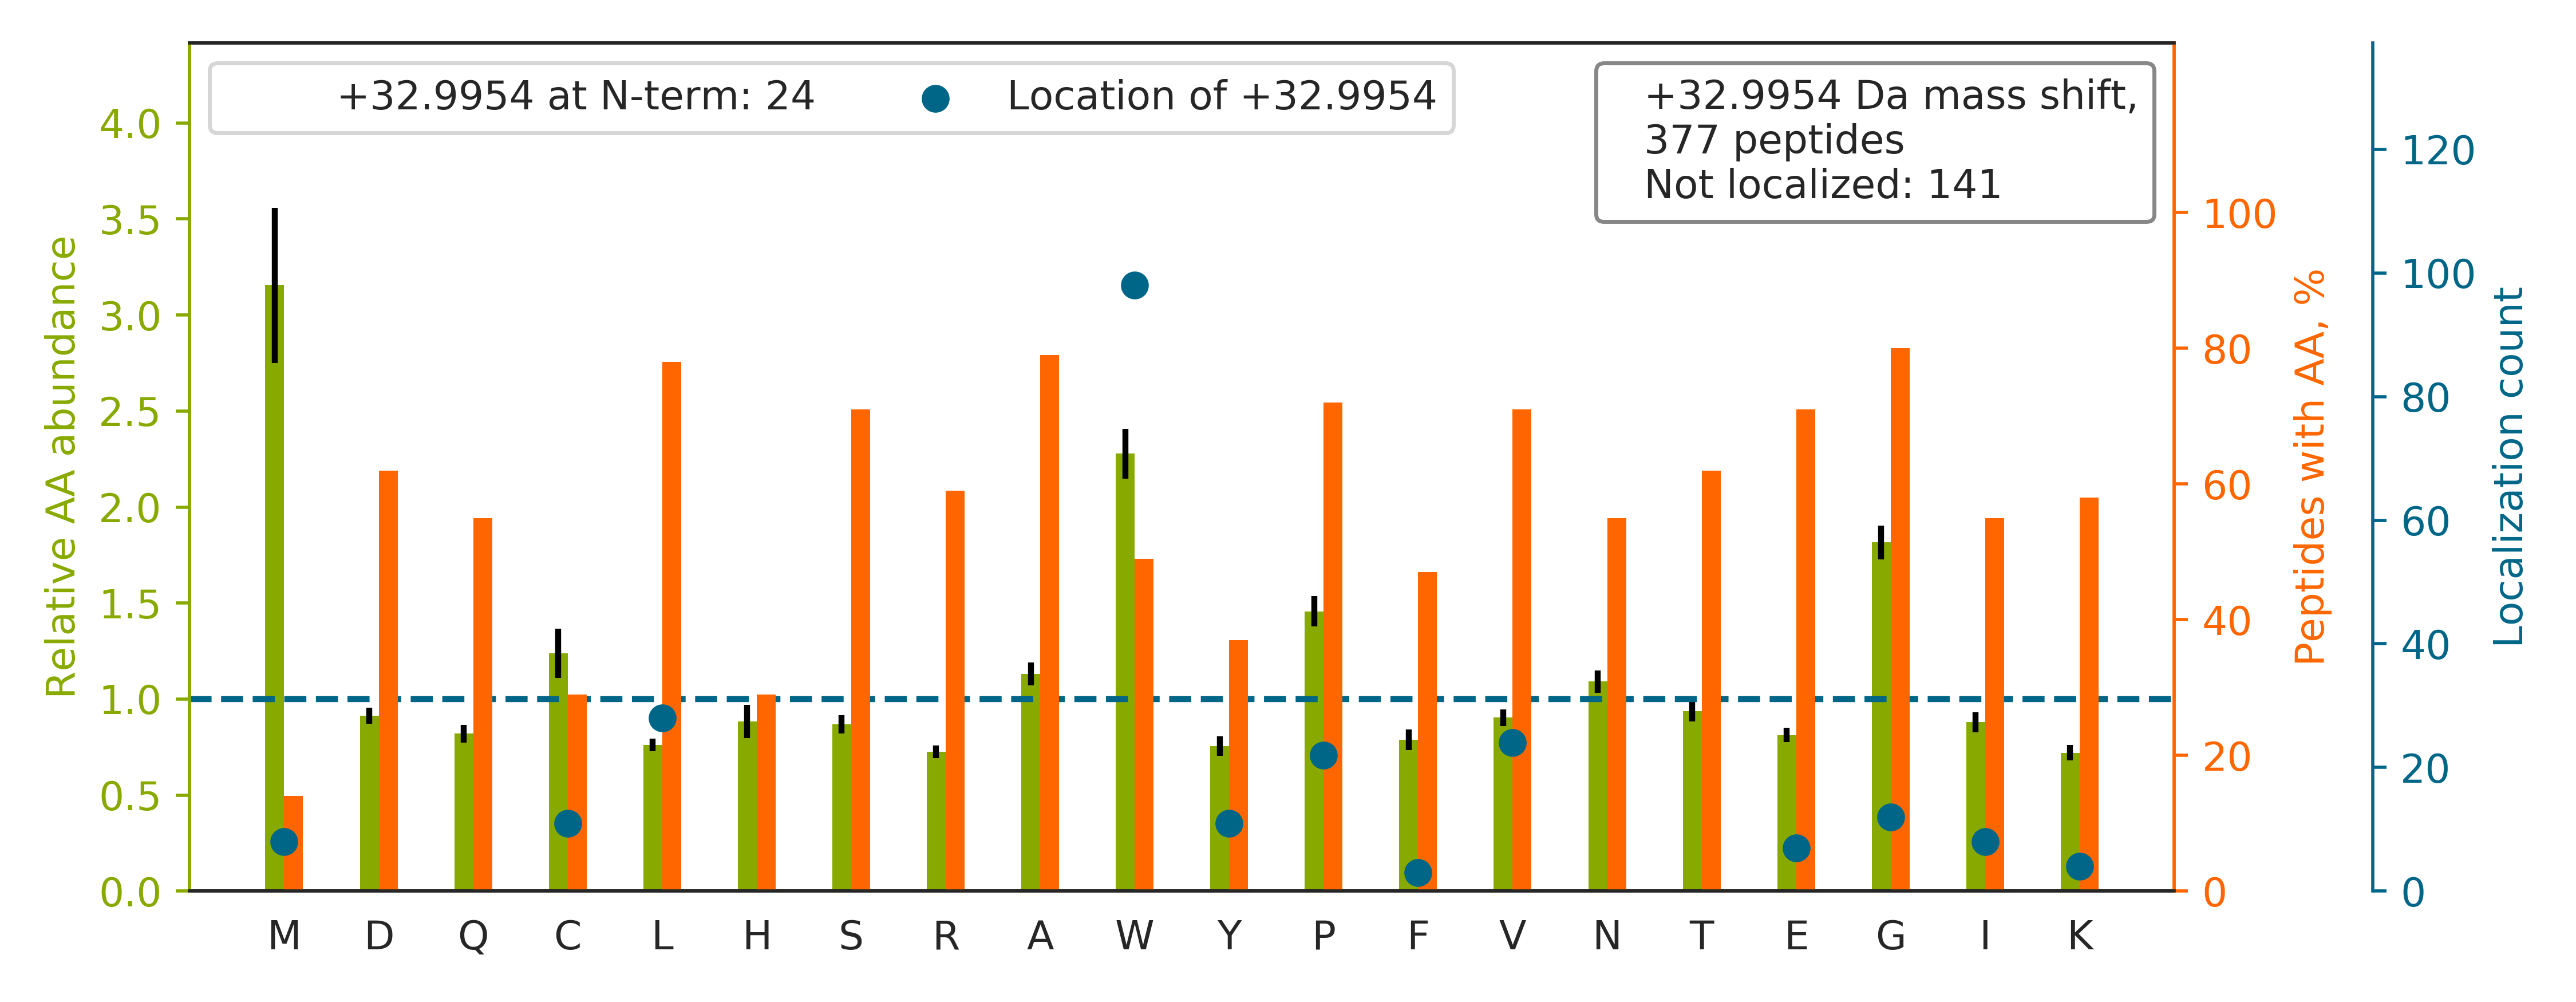

Source data for this figure (header and first rows):
top isoform	localization score	spectrum
TTSGYAG[+33]GLSSAYGGLTSPGLSYSLGSSFGSGAGS…	0.9505	10CPTAC_COprospective_W_VU_20151002_05CO…
AVTLHDQGTAQW[+33]ADLSSQFYLREEDIGK	0.9996	88CPTAC_COprospective_W_VU_20160705_11CO…
QIVW[+33]NGPVGVFEWEAFAR	0.7554	22CPTAC_COprospective_W_VU_20150202_05CO…
AVANFFSGSCAPCADGTDFPQLCQLCPGCGCSTLNQYFGY…		43CPTAC_COprospective_W_VU_20151130_01CO…
DGEDQTQDTELV[+33]ETRPAGDGTFQK	0.9469	83CPTAC_COprospective_W_VU_20160524_05CO…
GPSGPPGPDGNKGEPGVVGAVGTAGPSGPSGLPGER		41CPTAC_COprospective_W_VU_20151124_21CO…
TTG[+33]IVMDSGDGVTHIVPIYEGYALPHAILR	0.8286	79CPTAC_COprospective_W_VU_20160510_05CO…
NPSSAGSW[+33]NSGSSGPGSTGNR	0.9998	31CPTAC_COprospective_W_VU_20150810_11CO…
GFSGLQGP[+33]PGPPGSPGEQGPSGASGPAGPR	0.9474	33CPTAC_COprospective_W_VU_20150818_11CO…
LPEEWSQW[+33]LGGSSWPGYVRPLPPAAIESPAVAAPA…	0.9559	70CPTAC_COprospective_W_VU_20160421_11CO…
HNDDEQYAW[+33]ESSAGGSFTVR	0.9267	88CPTAC_COprospective_W_VU_20160705_11CO…
TGPPGPGGVVGPQGPTGETGPIGER		88CPTAC_COprospective_W_VU_20160705_11CO…
NLVW[+33]NAGALHYSDEVEIIQGLTR	0.9844	33CPTAC_COprospective_W_VU_20150818_11CO…
SLMFMQW[+33]GQLLDHDLDFTPEPAAR	0.9484	88CPTAC_COprospective_W_VU_20160705_11CO…
TPCTV[+33]SCNIPVVSGKECEEIIR	0.7402	88CPTAC_COprospective_W_VU_20160705_11CO…
AAQAGVAVGDWVLSIDGENAGSLTHIEAQNK		89CPTAC_COprospective_W_VU_20160707_11CO…
GLTGPIGPPGPAGAPGDK[+33]GESGPSGPAGPTGAR	0.9051	41CPTAC_COprospective_W_VU_20151124_21CO…
ALGALVDSCAPGLCPDWDSWDASKPVTNAR		35CPTAC_COprospective_W_VU_20150901_16CO…
GWGDQLI[+33]WTQTYEEALYK	0.1101	47CPTAC_COprospective_W_VU_20151209_21CO…
GSPGAQGPPGAPGPLGIAGITGAR		45CPTAC_COprospective_W_VU_20151202_05CO…
FGSYCPTTCGIADFLSTYQTK		88CPTAC_COprospective_W_VU_20160705_11CO…
ANQQFLVYCEIDGSGNGWTVFQK		88CPTAC_COprospective_W_VU_20160705_11CO…
VGAHAGEY[+33]GAEALER	0.7855	60CPTAC_COprospective_W_VU_20160311_27CO…
TPSAAYLW[+33]VGTGASEAEK	0.9376	59CPTAC_COprospective_W_VU_20160308_13CO…
ALM[+33]FMQWGQFIDHDLDFSPESPAR	0.5226	88CPTAC_COprospective_W_VU_20160705_11CO…
FGAGAAGVLPGVGGAGVPGVPGAI[+33]PGIGGIAGVGT…	0.09581	07CPTAC_COprospective_W_VU_20150915_05CO…
VHSPSGALEE[+33]CYVTEIDQDKYAVR	0.298	42CPTAC_COprospective_W_VU_20151124_05CO…
LSW[+33]TADEGVFDNFVLK	0.5	60CPTAC_COprospective_W_VU_20160311_27CO…
LQVEPAVDTSGVQCY[+33]GPGIEGQGVFR	0.7659	89CPTAC_COprospective_W_VU_20160707_11CO…
ALEAFDLDPAQWGVNVQPYSGSPANLAVYTALLQPHDR		87CPTAC_COprospective_W_VU_20160701_09CO…
GAPGAVGAPGPAGATGDRGEAGAAGPAGPAGPR		72CPTAC_COprospective_W_VU_20160422_05CO…
APGVGGAFAGIPGV[+33]GPFGGPQPGVPLGYPIK	0.09018	58CPTAC_COprospective_W_VU_20160318_11CO…
FTQVTPTSLSAQW[+33]TPPNVQLTGYR	0.9805	52CPTAC_COprospective_W_VU_20160223_11CO…
M[+33]AATFIGNSTAIQELFKR	0.9816	52CPTAC_COprospective_W_VU_20160223_11CO…
QAW[+33]FIENEEQEYVQTVK	0.9349	88CPTAC_COprospective_W_VU_20160705_11CO…
GDAGQPGEKGSPGAQGPPGAPGPLGIAGITGAR		85CPTAC_COprospective_W_VU_20160630_11CO…
KAPDAGGCLHADPDLGVLCPTGCQL[+33]QEALLQQERP…	0.007855	25CPTAC_COprospective_W_VU_20160726_05CO…
SYWLSTTAPLPMMP[+33]VAEDEIKPYISR	0.9379	45CPTAC_COprospective_W_VU_20151202_05CO…
VGW[+33]SVDFSRPQLGEDEFSYGFDGR	0.5224	89CPTAC_COprospective_W_VU_20160707_11CO…
SGDAAIVDMVPGKPMCVESFSDYPPLGR		85CPTAC_COprospective_W_VU_20160630_11CO…
HQSACKDSDWPFCSDEDWNYK		88CPTAC_COprospective_W_VU_20160705_11CO…
EVVTSEDG[+33]SDCPEAMDLGTLSGIGTLDGFR	0.9278	88CPTAC_COprospective_W_VU_20160705_11CO…
TQLEW[+33]TEAILEDEQTQR	0.9869	88CPTAC_COprospective_W_VU_20160705_11CO…
THTCPPCPAPELLGGPSVFLFPPKPK		31CPTAC_COprospective_W_VU_20150810_11CO…
VPIPWVSGTSASTPVFGGILSLINEHR		31CPTAC_COprospective_W_VU_20150810_11CO…
LISW[+33]YDNEFGYSNR	0.9153	93CPTAC_COprospective_W_VU_20160729_11CO…
VIHDNFGIVEGLMTTVHAITATQK		49CPTAC_COprospective_W_VU_20151222_11CO…
HGNRGETGPSGPV[+33]GPAGAVGPR	0.06347	86CPTAC_COprospective_W_VU_20160628_11CO…
VADALTNAVAHVDDMPNALSALSDLHAHK		46CPTAC_COprospective_W_VU_20151209_09CO…
KATDAEADVASL[+33]NR	0.8676	89CPTAC_COprospective_W_VU_20160707_11CO…
INESTQNW[+33]HQLENIGNFIK	1	89CPTAC_COprospective_W_VU_20160707_11CO…
TVAGGAW[+33]TYNTTSAVTVK	0.9964	22CPTAC_COprospective_W_VU_20150202_05CO…
TPGAVNACHLSCSALLQDNIADAVACAK		88CPTAC_COprospective_W_VU_20160705_11CO…
ALETQMEEMKTQLEELEDELQATEDAK		85CPTAC_COprospective_W_VU_20160630_11CO…
VTW[+33]APPPSIDLTNFLVR	0.7252	17CPTAC_COprospective_W_VU_20150807_09CO…
GFP[+33]GLPGPSGEPGKQGPSGASGER	0.7371	29CPTAC_COprospective_W_VU_20150810_11CO…
LLTETEDW[+33]LYEEGEDQAK	0.6729	88CPTAC_COprospective_W_VU_20160705_11CO…
KPVDEYKDCHLAQV[+33]PSHTVVAR	0.7955	85CPTAC_COprospective_W_VU_20160630_11CO…
GDIGPPGPQGPPGPQGPNGLSIPGEQGR		52CPTAC_COprospective_W_VU_20160223_11CO…
YW[+33]PQEAGEYAVHVLCNSEDIR	0.01451	82CPTAC_COprospective_W_VU_20160520_11CO…
... 317 more rows
